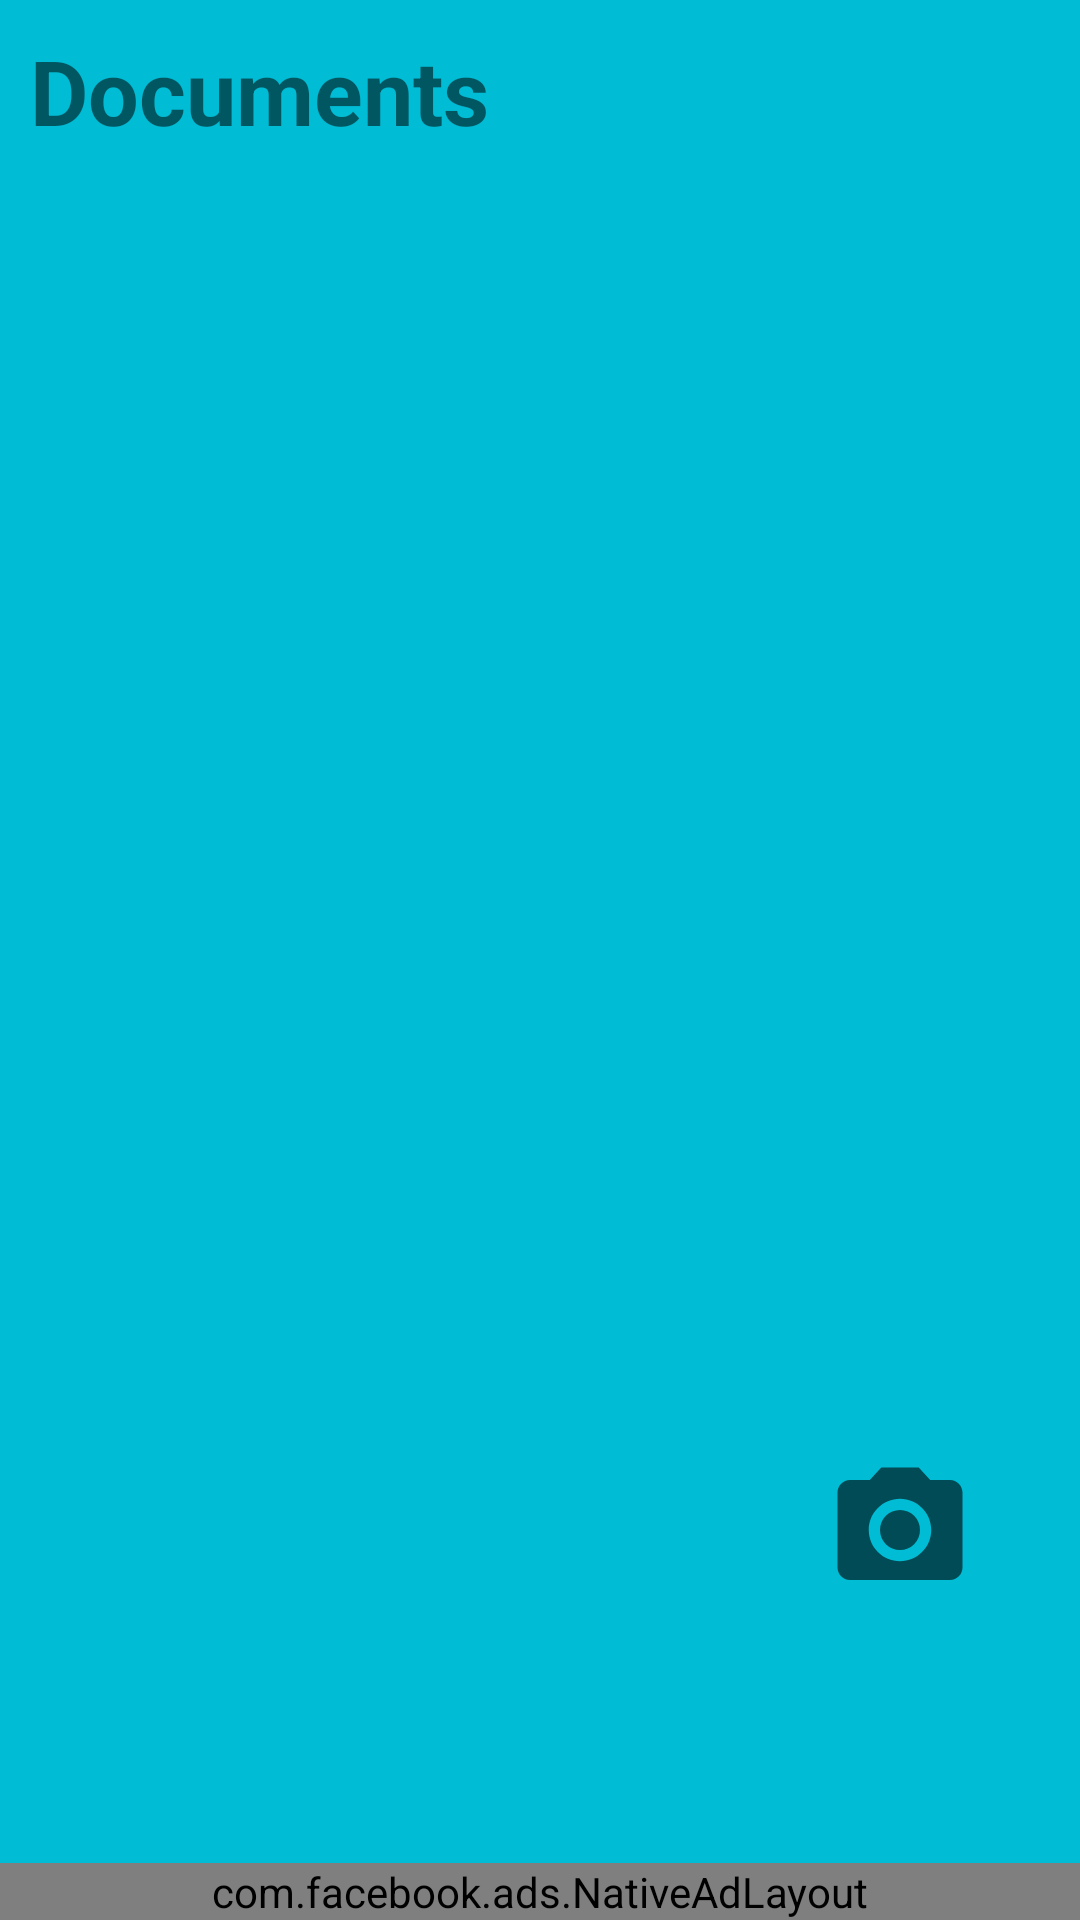

Here is an Android app screen rendered from its layout file. Give the layout XML and the strings, colors and styles it references.
<!-- AndroidManifest.xml: application theme Theme.ScannerBuddy -->
<!-- res/layout/activity_main.xml -->
<?xml version="1.0" encoding="utf-8"?>
<RelativeLayout xmlns:android="http://schemas.android.com/apk/res/android"
    xmlns:app="http://schemas.android.com/apk/res-auto"
    xmlns:tools="http://schemas.android.com/tools"
    android:layout_width="match_parent"
    android:layout_height="match_parent"
    android:background="@color/background"
    tools:context=".MainActivity">

    <TextView
        android:layout_width="wrap_content"
        android:layout_height="wrap_content"
        android:layout_alignParentStart="true"
        android:textSize="30sp"
        android:textStyle="bold"
        android:layout_marginStart="10dp"
        android:layout_marginTop="10dp"
        android:text="@string/documents" />


    <ImageView
        android:onClick="check"
        android:layout_width="80dp"
        android:layout_height="80dp"
        android:layout_alignParentEnd="true"
        android:layout_alignParentBottom="true"
        android:layout_marginEnd="20sp"
        android:layout_marginBottom="90sp"
        android:src="@drawable/camera_circle" />

    <ImageView
        android:onClick="goGallery"
        android:layout_width="50dp"
        android:layout_height="50dp"
        android:layout_alignParentEnd="true"
        android:layout_alignParentBottom="true"
        android:layout_marginEnd="35sp"
        android:layout_marginBottom="105sp"
        android:src="@drawable/camera_icon" />

    <com.facebook.ads.NativeAdLayout
        android:id="@+id/native_banner_ad_container"
        android:layout_width="match_parent"
        android:layout_height="wrap_content"
        android:layout_centerHorizontal="true"
        android:layout_alignParentBottom="true" />


</RelativeLayout>
<!-- resources referenced by this layout -->
<resources>
  <color name="background">#00BCD4</color>
  <!-- drawable camera_icon (drawable) -->
  <vector android:height="50dp" android:tint="?attr/colorControlNormal"
      android:viewportHeight="24" android:viewportWidth="24"
      android:width="50dp" xmlns:android="http://schemas.android.com/apk/res/android">
      <path android:fillColor="@android:color/white"
          android:pathData="M12,12m-3.2,0a3.2,3.2 0,1 1,6.4 0a3.2,3.2 0,1 1,-6.4 0"/>
  
      <path android:fillColor="@android:color/white"
  
          android:pathData="M9,2L7.17,4L4,4c-1.1,0 -2,0.9 -2,2v12c0,1.1 0.9,2 2,2h16c1.1,0 2,-0.9 2,-2L22,6c0,-1.1 -0.9,-2 -2,-2h-3.17L15,2L9,2zM12,17c-2.76,0 -5,-2.24 -5,-5s2.24,-5 5,-5 5,2.24 5,5 -2.24,5 -5,5z"/>
  </vector>
  <string name="documents">Documents</string>
  <style name="Theme.ScannerBuddy" parent="Theme.AppCompat.Light.NoActionBar">
          
          <item name="colorPrimary">@color/purple_500</item>
          <item name="colorPrimaryVariant">@color/purple_700</item>
          <item name="colorOnPrimary">@color/white</item>
          
          <item name="colorSecondary">@color/teal_200</item>
          <item name="colorSecondaryVariant">@color/teal_700</item>
          <item name="colorOnSecondary">@color/black</item>
          
          <item name="android:statusBarColor" tools:targetApi="l">?attr/colorPrimaryVariant</item>
          
      </style>
  <color name="purple_500">#FF6200EE</color>
  <color name="purple_700">#FF3700B3</color>
  <color name="white">#FFFFFFFF</color>
  <color name="teal_200">#FF03DAC5</color>
  <color name="teal_700">#FF018786</color>
  <color name="black">#FF000000</color>
</resources>
